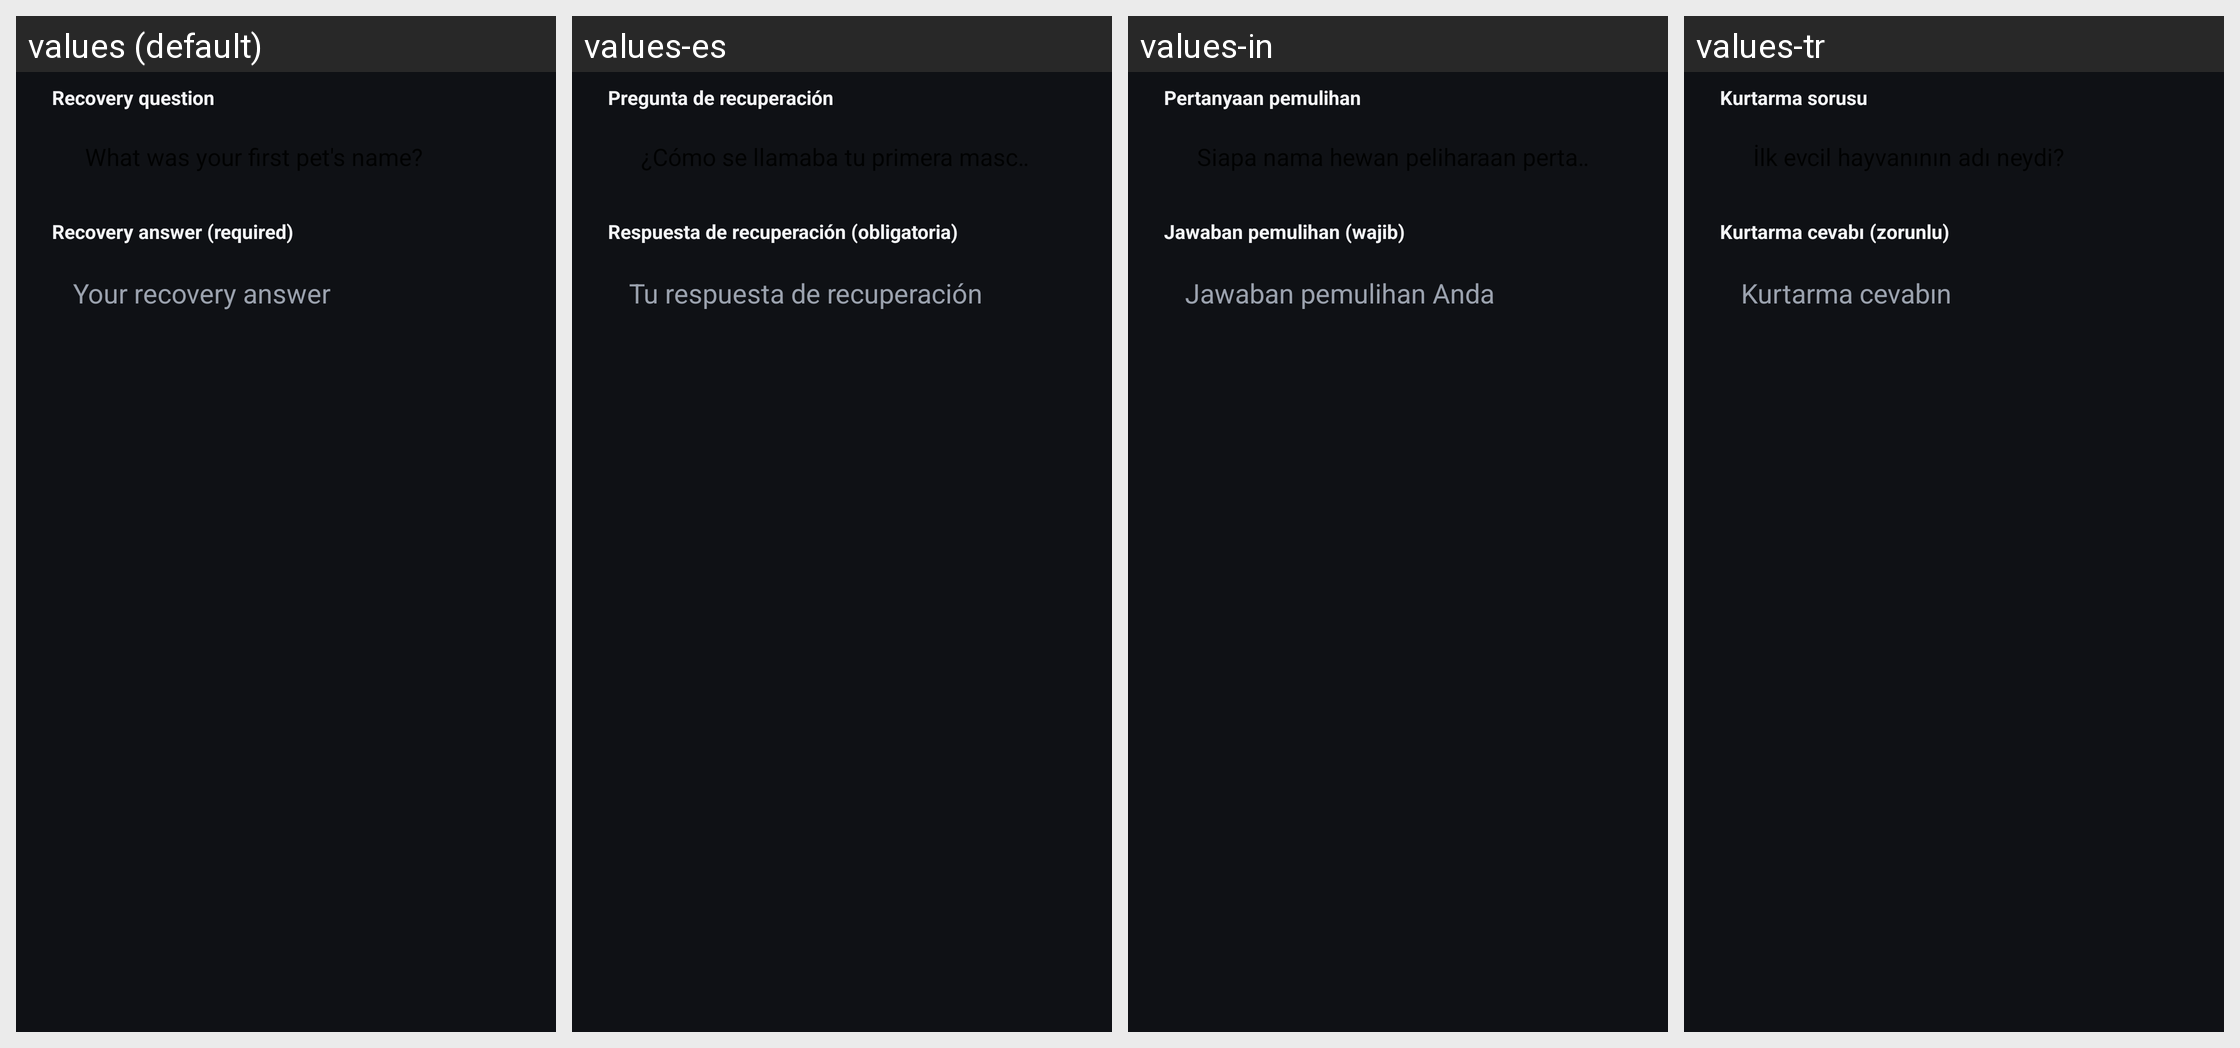

Locale-by-locale string values for the Android screen shown in this grid:
Android screen res/layout/dialog_recovery_answer.xml rendered under 4 locales, left to right: values (default), values-es, values-in, values-tr. Device: Nexus 5 (rendered at 1080×1920; each locale shown at half size, 540×960, under a caption strip naming it); theme Theme.ZamanKilidi.
Other locales in the repository, not shown: values-ar, values-de, values-en, values-fr, values-hi, values-it, values-ja, values-ko, values-pt-rBR, values-ru, values-zh.
Strings drawn on this screen, with the default value and each locale's value (text and hints the layout hard-codes, and strings that could not be matched under every locale, appear in the picture but are not listed):

recovery_question_label
  values: Recovery question
  values-es: Pregunta de recuperación
  values-in: Pertanyaan pemulihan
  values-tr: Kurtarma sorusu

recovery_answer_label
  values: Recovery answer (required)
  values-es: Respuesta de recuperación (obligatoria)
  values-in: Jawaban pemulihan (wajib)
  values-tr: Kurtarma cevabı (zorunlu)

recovery_answer_field_hint
  values: Your recovery answer
  values-es: Tu respuesta de recuperación
  values-in: Jawaban pemulihan Anda
  values-tr: Kurtarma cevabın
